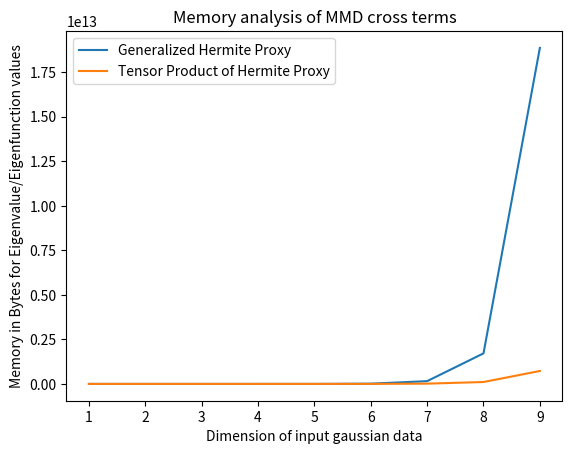

This figure's Python source:
#!/usr/bin/env python3
# -*- coding: utf-8 -*-
"""
Created on Tue Jan 12 15:27:35 2021
Memory Analysis of Tensor product vs. Generalized Hermite Polynomials
[redacted]
"""
import numpy as np
import matplotlib.pyplot as plt
import scipy.special as sm

Ds = np.arange(1, 10, 1)  # Dimensions of points
Tiis = np.zeros([len(Ds)], dtype=int)
Thr = 1e-7

N = 1000
# %% Find thresholds of orders using threshold on eig_vals
Ts = np.arange(0, 100)
xi = 0.5
for i in range(len(Ds)):
  D = Ds[i]
  Tis = (xi / 2) ** (Ts) / (sm.factorial(np.floor(Ts / D))) ** D
  Tiis[i] = np.argmax(Tis <= Thr) - 1

min_arrs = 2 * N * Tiis ** Ds + (Tiis + 1) ** Ds / (sm.factorial(Ds))
min_arrs_tens = (2 * N * Tiis[0] ** Ds + (Tiis[0] + 1) ** Ds / (sm.factorial(Ds))) * Ds
plt.plot(Ds, 4 * min_arrs, label='Generalized Hermite Proxy')  # Number of Bytes
plt.plot(Ds, 4 * min_arrs_tens, label='Tensor Product of Hermite Proxy')
plt.xlabel('Dimension of input gaussian data')
plt.ylabel('Memory in Bytes for Eigenvalue/Eigenfunction values')
plt.title('Memory analysis of MMD cross terms')
plt.legend()
